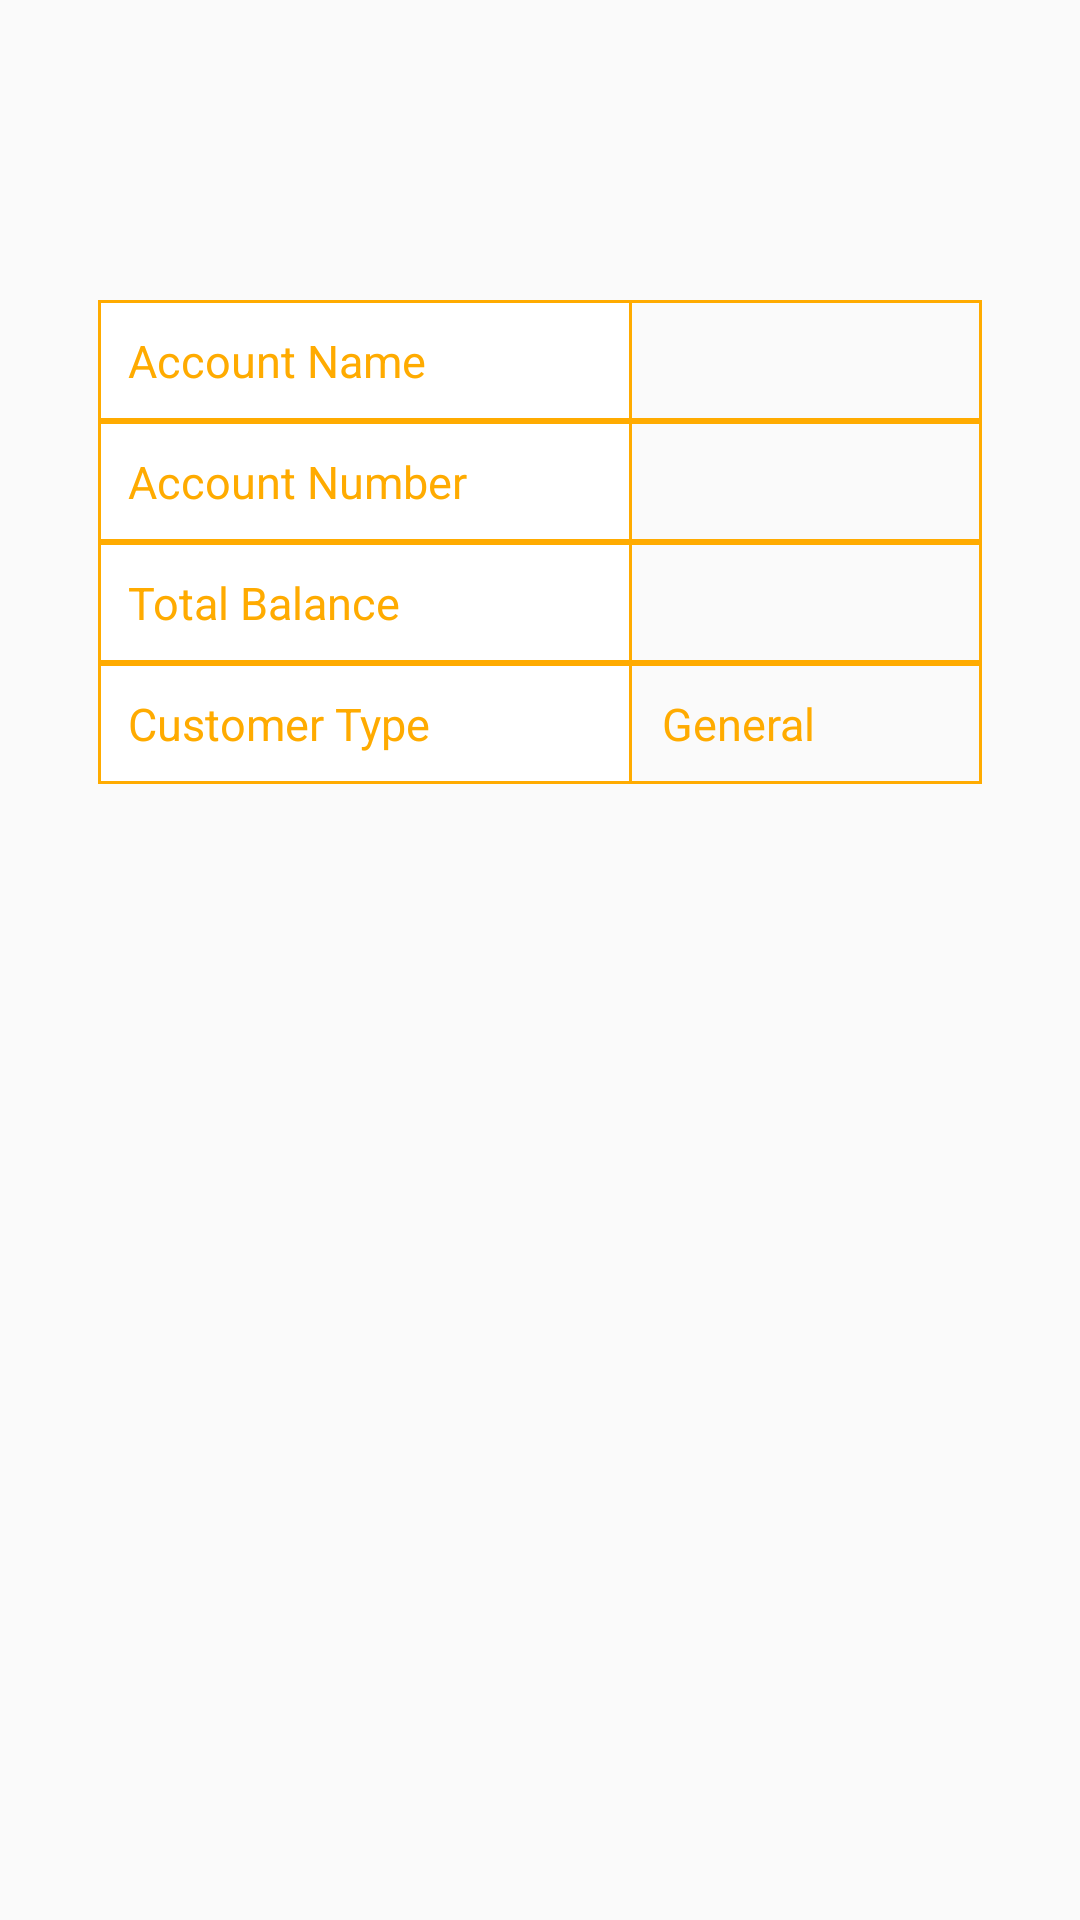

Android layout source for this screen:
<!-- AndroidManifest.xml: application theme AppTheme -->
<!-- res/layout/activity_account_details.xml -->
<?xml version="1.0" encoding="utf-8"?>
<LinearLayout xmlns:android="http://schemas.android.com/apk/res/android"
    xmlns:app="http://schemas.android.com/apk/res-auto"
    xmlns:tools="http://schemas.android.com/tools"
    android:layout_width="match_parent"
    android:layout_height="match_parent"
    android:orientation="vertical"
    tools:context=".account_details">





        <LinearLayout
            android:layout_width="match_parent"
            android:layout_height="match_parent"
            android:orientation="vertical"
            android:paddingBottom="10dp"
            android:layout_gravity="center"
            android:gravity="top"
            android:layout_marginTop="90dp">



            <TableLayout
                android:layout_width="match_parent"
                android:layout_height="wrap_content"
                android:layout_gravity="center"
                android:layout_margin="10dp">




                <TableRow
                    android:layout_gravity="center"
                    android:gravity="center"
                    android:weightSum="3">

                    <TextView
                        android:layout_width="match_parent"
                        android:layout_height="match_parent"
                        android:layout_weight="1"
                        android:background="@drawable/bordar_square"
                        android:padding="10dp"
                        android:text="Account Name"
                        android:textColor="@color/colorPrimary"
                        android:textSize="15sp"
                        android:textStyle="normal" />

                    <TextView
                        android:id="@+id/uname"
                        android:layout_width="match_parent"
                        android:layout_height="match_parent"
                        android:layout_weight="1"
                        android:background="@drawable/bordar_buttom_right_top"
                        android:padding="10dp"

                        android:textColor="@color/colorPrimary"
                        android:textSize="15sp"
                        android:textStyle="normal" />




                </TableRow>

                <TableRow
                    android:layout_gravity="center"
                    android:gravity="center"
                    android:weightSum="3">

                    <TextView
                        android:layout_width="match_parent"
                        android:layout_height="match_parent"
                        android:layout_weight="1"
                        android:background="@drawable/bordar_square"
                        android:padding="10dp"
                        android:text="Account Number"
                        android:textColor="@color/colorPrimary"
                        android:textSize="15sp"
                        android:textStyle="normal" />

                    <TextView
                        android:id="@+id/unumber"
                        android:layout_width="match_parent"
                        android:layout_height="match_parent"
                        android:layout_weight="1"
                        android:background="@drawable/bordar_buttom_right_top"
                        android:padding="10dp"
                        android:textColor="@color/colorPrimary"
                        android:textSize="15sp"
                        android:textStyle="normal" />




                </TableRow>
                <TableRow
                    android:layout_gravity="center"
                    android:gravity="center"
                    android:weightSum="3">

                    <TextView
                        android:layout_width="match_parent"
                        android:layout_height="match_parent"
                        android:layout_weight="1"
                        android:background="@drawable/bordar_square"
                        android:padding="10dp"
                        android:text="Total Balance"
                        android:textColor="@color/colorPrimary"
                        android:textSize="15sp"
                        android:textStyle="normal" />

                    <TextView
                        android:id="@+id/ubalance"
                        android:layout_width="match_parent"
                        android:layout_height="match_parent"
                        android:layout_weight="1"
                        android:background="@drawable/bordar_buttom_right_top"
                        android:padding="10dp"
                        android:textColor="@color/colorPrimary"
                        android:textSize="15sp"
                        android:textStyle="normal" />




                </TableRow>

                <TableRow
                    android:layout_gravity="center"
                    android:gravity="center"
                    android:weightSum="3">

                    <TextView
                        android:layout_width="match_parent"
                        android:layout_height="match_parent"
                        android:layout_weight="1"
                        android:background="@drawable/bordar_square"
                        android:padding="10dp"
                        android:text="Customer Type"
                        android:textColor="@color/colorPrimary"
                        android:textSize="15sp"
                        android:textStyle="normal" />

                    <TextView
                        android:id="@+id/udept"
                        android:layout_width="match_parent"
                        android:layout_height="match_parent"
                        android:layout_weight="1"
                        android:background="@drawable/bordar_buttom_right_top"
                        android:padding="10dp"
                        android:textColor="@color/colorPrimary"
                        android:textSize="15sp"
                        android:text="General"
                        android:textStyle="normal" />




                </TableRow>



            </TableLayout>

 

        </LinearLayout>


</LinearLayout>
<!-- resources referenced by this layout -->
<resources>
  <color name="colorPrimary">#FFAB00</color>
  <color name="white">#fff</color>
  <!-- drawable bordar_buttom_right_top (drawable) -->
  <?xml version="1.0" encoding="utf-8"?>
  <layer-list xmlns:android="http://schemas.android.com/apk/res/android">
  
      <item>
  
          <inset xmlns:android="http://schemas.android.com/apk/res/android" android:insetLeft="-1dp">
  
  
  
              <shape xmlns:android="http://schemas.android.com/apk/res/android">
  
  
                  <stroke android:color="@color/colorPrimary" android:width="1dp"/>
                  <corners android:bottomLeftRadius="0dp" android:topRightRadius="0dp" android:bottomRightRadius="0dp" android:topLeftRadius="0dp"/>
  
  
              </shape>
  
          </inset>
  
      </item>
  
  
  </layer-list>
  <!-- drawable bordar_square (drawable) -->
  <?xml version="1.0" encoding="utf-8"?>
  <shape xmlns:android="http://schemas.android.com/apk/res/android" android:shape="rectangle">
      <solid android:color="#fff"/>
      <stroke android:color="@color/colorPrimary" android:width="1dp"/>
      <padding android:bottom="10dp" android:left="10dp" android:right="10dp" android:top="10dp"/>
  </shape>
  <!-- drawable submitbordar (drawable) -->
  <?xml version="1.0" encoding="utf-8"?>
  <shape xmlns:android="http://schemas.android.com/apk/res/android" android:shape="rectangle">
      <corners android:radius="25dp"/>
      <solid android:color="@color/colorPrimary"/>
      <stroke android:color="@color/colorPrimary" android:width="1dp"/>
  </shape>
  <style name="AppTheme" parent="Theme.AppCompat.Light.DarkActionBar">
          
          <item name="colorPrimary">@color/colorPrimary</item>
          <item name="colorPrimaryDark">@color/colorPrimaryDark</item>
          <item name="colorAccent">@color/colorAccent</item>
      </style>
  <color name="colorPrimaryDark">#FFAB00</color>
  <color name="colorAccent">#FFAB00</color>
</resources>
